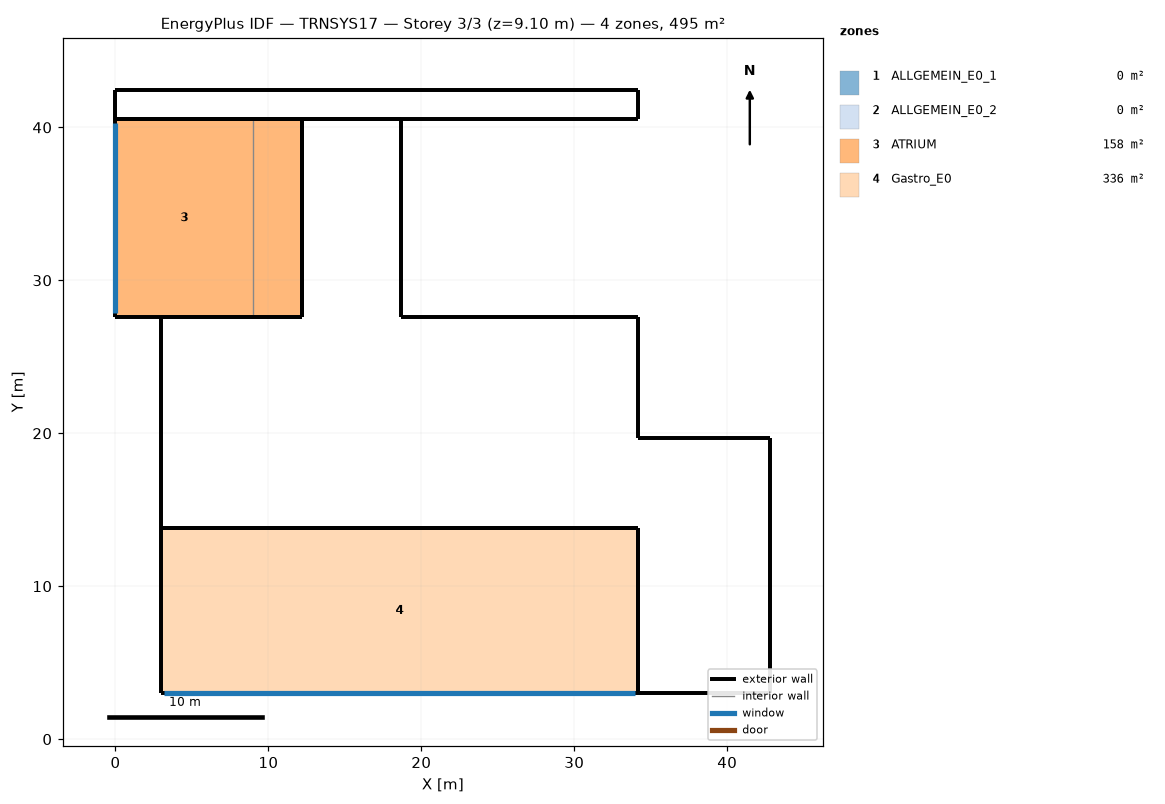
=== STOREY PLAN SPEC (per zone: floor XY polygon, exterior-wall plan segments, windows/doors) ===
zone 1: ALLGEMEIN_E0_1  (0.0 m²)
  exterior wall: (42.82, 19.71) – (34.17, 19.71)  [8.6 m]
  exterior wall: (2.98, 27.57) – (2.98, 13.79)  [13.8 m]
  exterior wall: (18.67, 40.57) – (12.17, 40.57)  [6.5 m]
  exterior wall: (3.00, 27.57) – (2.98, 27.57)  [0.0 m]
  exterior wall: (34.17, 13.79) – (34.17, 3.00)  [10.8 m]
  exterior wall: (12.17, 27.57) – (3.00, 27.57)  [9.2 m]
  exterior wall: (2.98, 13.79) – (34.17, 13.79)  [31.2 m]
  exterior wall: (42.82, 3.00) – (42.82, 19.71)  [16.7 m]
  exterior wall: (34.17, 19.71) – (34.17, 27.57)  [7.9 m]
  exterior wall: (34.17, 3.00) – (42.82, 3.00)  [8.6 m]
  exterior wall: (18.67, 27.57) – (18.67, 40.57)  [13.0 m]
  exterior wall: (12.17, 40.57) – (12.17, 27.57)  [13.0 m]
  exterior wall: (34.17, 27.57) – (18.67, 27.57)  [15.5 m]
zone 2: ALLGEMEIN_E0_2  (0.0 m²)
  exterior wall: (0.00, 40.57) – (34.17, 40.57)  [34.2 m]
  exterior wall: (0.00, 42.42) – (0.00, 40.57)  [1.9 m]
  exterior wall: (34.17, 42.42) – (0.00, 42.42)  [34.2 m]
  exterior wall: (34.17, 40.57) – (34.17, 42.42)  [1.9 m]
zone 3: ATRIUM  (158.2 m²)
  floor: (12.17, 40.57) (12.17, 27.57) (9.00, 27.57) (9.00, 40.57)
  floor: (9.00, 40.57) (9.00, 27.57) (0.00, 27.57) (0.00, 40.57)
  exterior wall: (12.17, 27.57) – (12.17, 40.57)  [13.0 m]
  exterior wall: (12.17, 40.57) – (0.00, 40.57)  [12.2 m]
  exterior wall: (0.00, 27.57) – (12.17, 27.57)  [12.2 m]
  exterior wall: (0.00, 40.57) – (0.00, 27.57)  [13.0 m]
    window: (0.00, 40.28) – (0.00, 27.88)  [134.9 m²]
  interior walls: 4
zone 4: Gastro_E0  (336.4 m²)
  floor: (34.17, 13.79) (34.17, 3.00) (2.98, 3.00) (2.98, 13.79)
  exterior wall: (34.17, 13.79) – (2.98, 13.79)  [31.2 m]
  exterior wall: (34.17, 3.00) – (34.17, 13.79)  [10.8 m]
  exterior wall: (2.98, 3.00) – (34.17, 3.00)  [31.2 m]
    window: (3.20, 3.00) – (33.97, 3.00)  [110.5 m²]
  exterior wall: (2.98, 13.79) – (2.98, 3.00)  [10.8 m]

=== DERIVED (storey summary) ===
Building: TRNSYS17
Storey: 3 of 3  (floor level z = 9.10 m)
Storey gross floor area: 494.6 m²
Zones on this storey: 4
  - ALLGEMEIN_E0_1: floor 0.0 m²; exterior wall 154.8 m (619.3 m²); WWR 0.0%
  - ALLGEMEIN_E0_2: floor 0.0 m²; exterior wall 72.0 m (288.2 m²); WWR 0.0%
  - ATRIUM: floor 158.2 m²; exterior wall 50.3 m (578.9 m²); 1 window(s) 134.9 m²; WWR 23.3%
  - Gastro_E0: floor 336.4 m²; exterior wall 84.0 m (335.8 m²); 1 window(s) 110.5 m²; WWR 32.9%
Zone adjacency: (none detected)